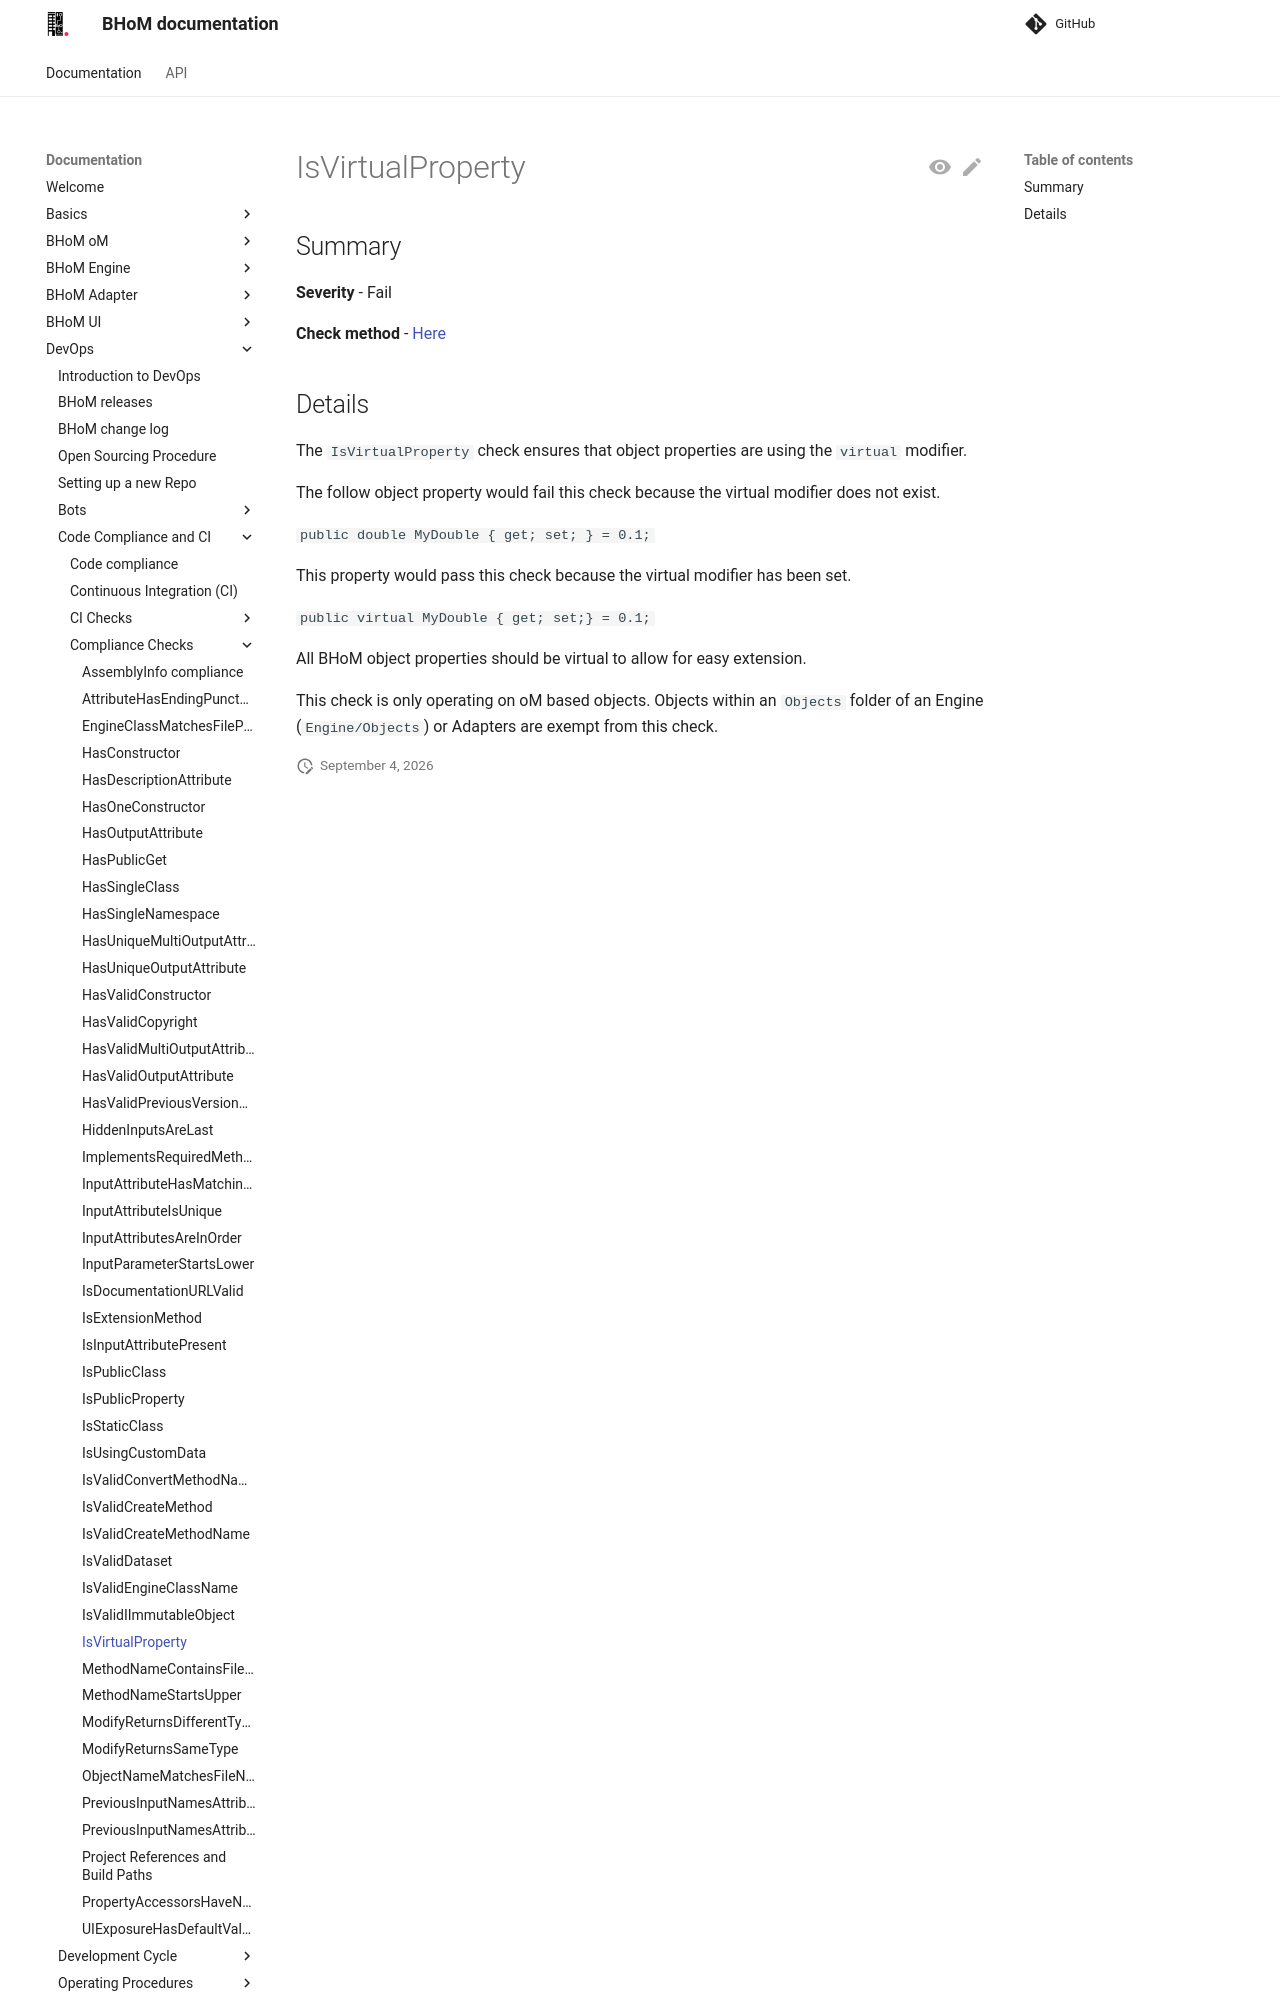

repository: BHoM/documentation · page: DevOps/Code Compliance and CI/Compliance Checks/IsVirtualProperty/index.html · generator: mkdocs

## Summary

**Severity** - Fail

**Check method** - [Here](https://github.com/BHoM/Test_Toolkit/blob/master/CodeComplianceTest_Engine/Query/Checks/IsVirtualProperty.cs)

## Details

The `IsVirtualProperty` check ensures that object properties are using the `virtual` modifier.

The follow object property would fail this check because the virtual modifier does not exist.

`public double MyDouble { get; set; } = 0.1;`

This property would pass this check because the virtual modifier has been set.

`public virtual MyDouble { get; set;} = 0.1;`

All BHoM object properties should be virtual to allow for easy extension.
